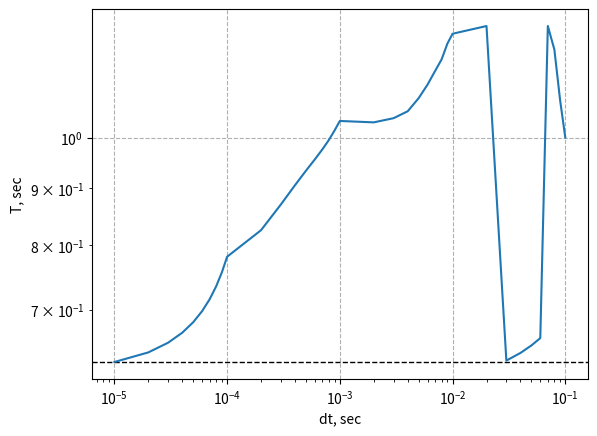

Write Python code to recreate this figure.
import matplotlib.pyplot as plt
import numpy as np
from scipy.constants import g
from scipy.signal import argrelextrema
from math import sin
from tqdm import tqdm

l = 0.098
t_max = 5

alpha_last = 0.01
alpha_cur = 0.01
t = 0.

dt_array = np.array([1e-5, 2e-5, 3e-5, 4e-5, 5e-5, 6e-5, 7e-5, 8e-5, 9e-5, 1e-4, 2e-4, 3e-4, 4e-4, 5e-4, 6e-4, 7e-4, 8e-4, 9e-4, 1e-3, 2e-3, 3e-3, 4e-3, 5e-3, 6e-3, 7e-3, 8e-3, 9e-3, 1e-2, 2e-2, 3e-2, 4e-2, 5e-2, 6e-2, 7e-2, 8e-2, 9e-2, 1e-1])
period_array = []

for dt in tqdm(dt_array):
	n = int(t_max // dt)

	k = g * dt ** 2 / l
	alpha_array = [alpha_cur]
	for frame in range(n):
		alpha_next = 2 * alpha_cur - alpha_last - k*sin(alpha_cur)

		alpha_last = alpha_cur
		alpha_cur = alpha_next

		alpha_array.append(alpha_next)

	period_array.append((argrelextrema(np.array(alpha_array), np.greater)[0]*dt)[0 if dt == 1e-5 else 1])

plt.axhline(0.6281, linewidth=1, color='black', linestyle='--')
plt.xscale('log')
plt.yscale('log')
plt.xlabel('dt, sec')
plt.ylabel('T, sec')
plt.grid(True, linestyle='--')

plt.plot(dt_array, period_array)
plt.show()
